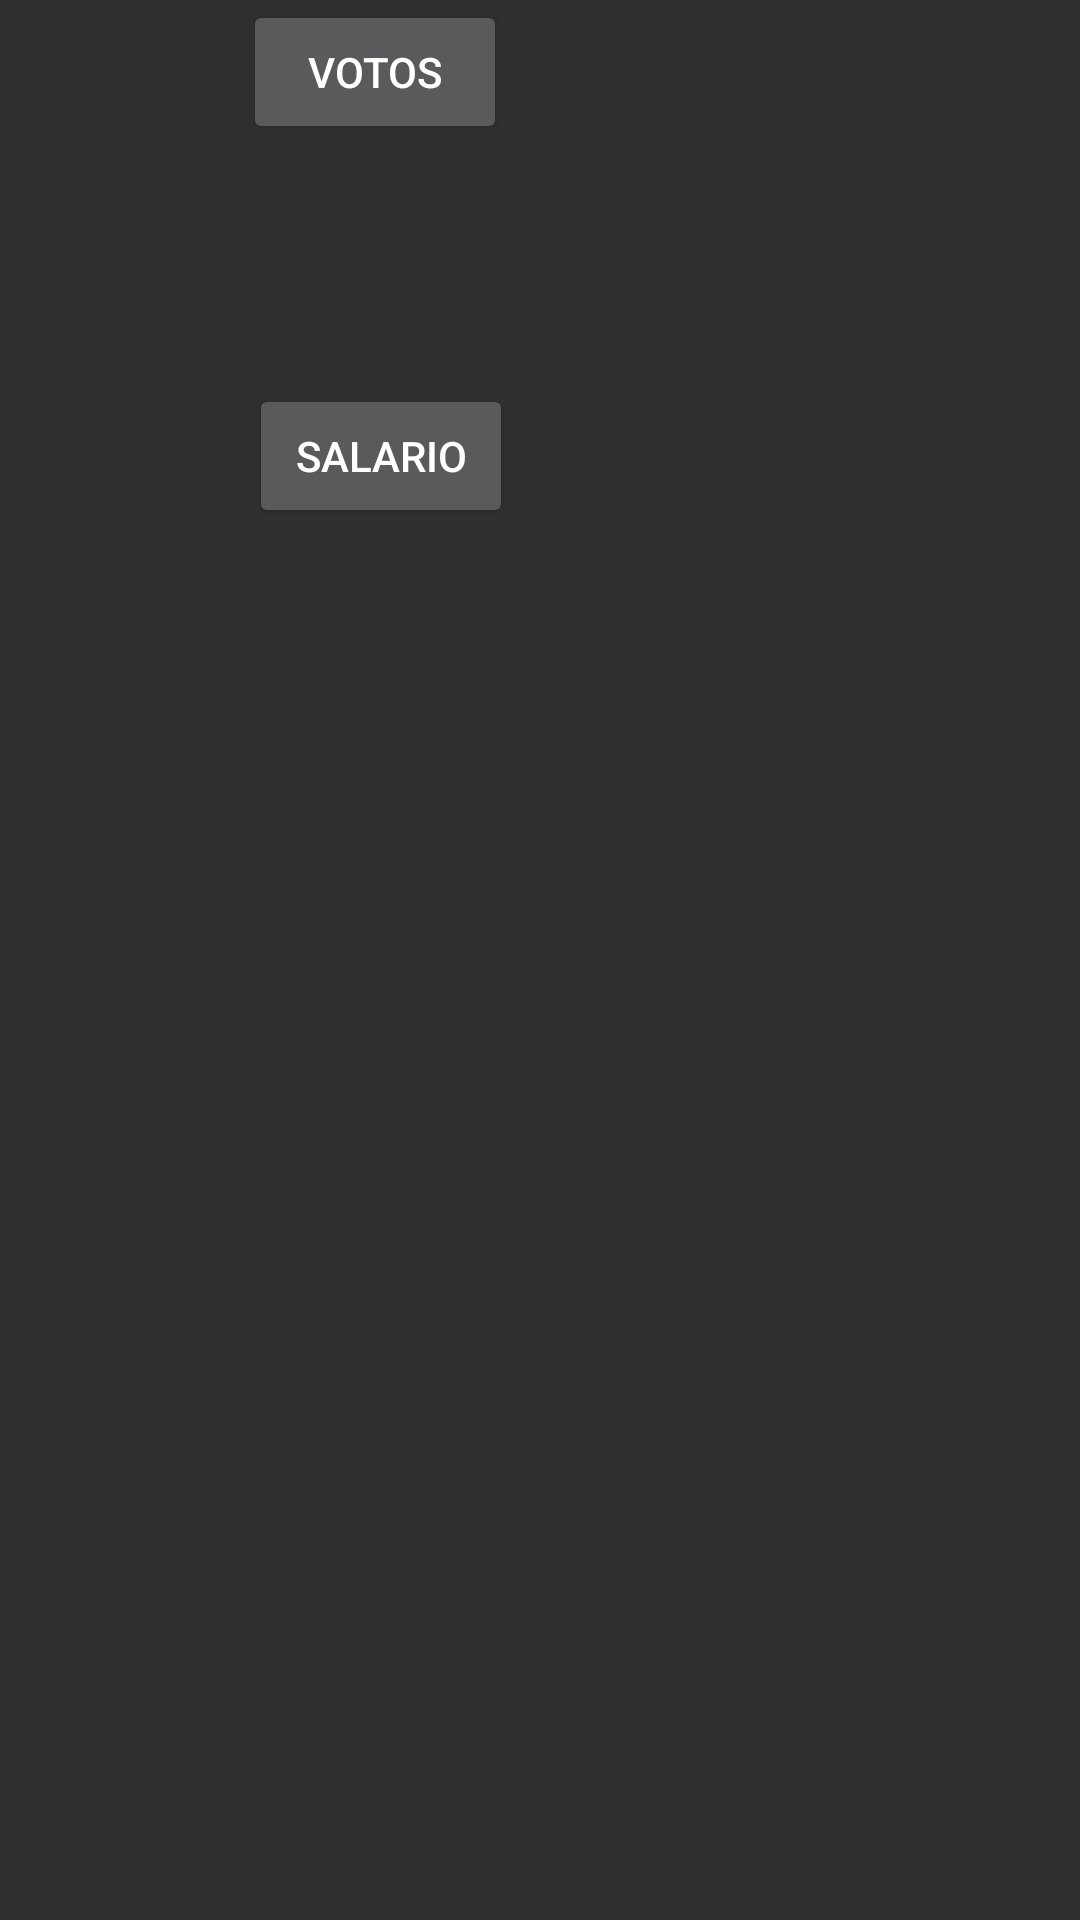

Produce the Android XML layout that renders to this screen, including the resource entries it uses.
<!-- AndroidManifest.xml: application theme Theme.DesafíoPractico1 -->
<!-- res/layout/activity_main.xml -->
<?xml version="1.0" encoding="utf-8"?>
<android.support.constraint.ConstraintLayout xmlns:android="http://schemas.android.com/apk/res/android"
    xmlns:app="http://schemas.android.com/apk/res-auto"
    xmlns:tools="http://schemas.android.com/tools"
    android:layout_width="match_parent"
    android:layout_height="match_parent"
    tools:context=".MainActivity">

    <Button
        android:id="@+id/btnEcuacion"
        android:layout_width="wrap_content"
        android:layout_height="wrap_content"
        android:layout_marginStart="44dp"
        android:layout_marginTop="64dp"
        android:layout_marginBottom="619dp"
        android:onClick="onClickEcuacion_cuadratica"
        android:text="Formula General"
        app:layout_constraintBottom_toBottomOf="parent"
        app:layout_constraintStart_toStartOf="parent"
        app:layout_constraintTop_toTopOf="parent"
        app:layout_constraintVertical_bias="0.0" />

    <Button
        android:id="@+id/btnVotos"
        android:layout_width="wrap_content"
        android:layout_height="wrap_content"
        android:layout_marginStart="81dp"
        android:onClick="onClickvotos"
        android:text="Votos"
        app:layout_constraintStart_toStartOf="parent"
        tools:layout_editor_absoluteY="168dp" />

    <Button
        android:id="@+id/btnSalario"
        android:layout_width="wrap_content"
        android:layout_height="wrap_content"
        android:layout_marginStart="83dp"
        android:layout_marginTop="80dp"
        android:layout_marginEnd="240dp"
        android:onClick="onClickSalario"
        android:text="Salario"
        app:layout_constraintEnd_toEndOf="parent"
        app:layout_constraintHorizontal_bias="0.0"
        app:layout_constraintStart_toStartOf="parent"
        app:layout_constraintTop_toBottomOf="@+id/btnVotos" />
</android.support.constraint.ConstraintLayout>
<!-- resources referenced by this layout -->
<resources>
  <style name="Theme.DesafíoPractico1" parent="Theme.AppCompat">
          
          <item name="colorPrimary">#03A9F4</item>
          <item name="colorPrimaryDark">#0288D1</item>
          <item name="colorAccent">@color/teal_200</item>
          
      </style>
  <!-- not gathered from this repository: default colours our renderer supplied (Android Studio template values) -->
  <color name="teal_200">#FF03DAC5</color>
</resources>
